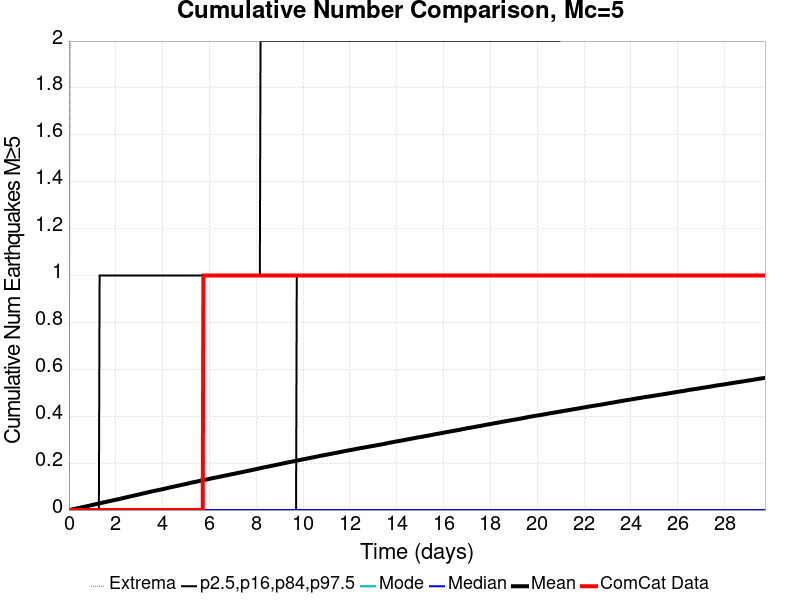

The data file committed next to this chart (first rows):
Time (days), ComCat Data, Simulation Mean, Simulation Median, Simulation Mode, Simulation Minimum, Simulation Maximum, 2.5 %-ile, 16 %-ile, 84 %-ile, 97.5 %-ile
0.0, 0.0, 0.0, 0.0, 0.0, 0.0, 0.0, 0.0, 0.0, 0.0, 0.0
0.02975, 0.0, 5.8E-4, 0.0, 0.0, 0.0, 1.0, 0.0, 0.0, 0.0, 0.0
0.05951, 0.0, 0.0011, 0.0, 0.0, 0.0, 2.0, 0.0, 0.0, 0.0, 0.0
0.08926, 0.0, 0.00157, 0.0, 0.0, 0.0, 2.0, 0.0, 0.0, 0.0, 0.0
0.119, 0.0, 0.00241, 0.0, 0.0, 0.0, 2.0, 0.0, 0.0, 0.0, 0.0
0.1488, 0.0, 0.00311, 0.0, 0.0, 0.0, 3.0, 0.0, 0.0, 0.0, 0.0
0.1785, 0.0, 0.0038, 0.0, 0.0, 0.0, 3.0, 0.0, 0.0, 0.0, 0.0
0.2083, 0.0, 0.00425, 0.0, 0.0, 0.0, 3.0, 0.0, 0.0, 0.0, 0.0
0.238, 0.0, 0.00492, 0.0, 0.0, 0.0, 4.0, 0.0, 0.0, 0.0, 0.0
0.2678, 0.0, 0.0054, 0.0, 0.0, 0.0, 5.0, 0.0, 0.0, 0.0, 0.0
0.2975, 0.0, 0.00616, 0.0, 0.0, 0.0, 5.0, 0.0, 0.0, 0.0, 0.0
0.3273, 0.0, 0.00674, 0.0, 0.0, 0.0, 6.0, 0.0, 0.0, 0.0, 0.0
0.357, 0.0, 0.00738, 0.0, 0.0, 0.0, 7.0, 0.0, 0.0, 0.0, 0.0
0.3868, 0.0, 0.00807, 0.0, 0.0, 0.0, 7.0, 0.0, 0.0, 0.0, 0.0
0.4165, 0.0, 0.00878, 0.0, 0.0, 0.0, 7.0, 0.0, 0.0, 0.0, 0.0
0.4463, 0.0, 0.00936, 0.0, 0.0, 0.0, 7.0, 0.0, 0.0, 0.0, 0.0
0.476, 0.0, 0.01005, 0.0, 0.0, 0.0, 7.0, 0.0, 0.0, 0.0, 0.0
0.5058, 0.0, 0.01068, 0.0, 0.0, 0.0, 7.0, 0.0, 0.0, 0.0, 0.0
0.5355, 0.0, 0.01137, 0.0, 0.0, 0.0, 7.0, 0.0, 0.0, 0.0, 0.0
0.5653, 0.0, 0.01196, 0.0, 0.0, 0.0, 7.0, 0.0, 0.0, 0.0, 0.0
0.5951, 0.0, 0.01255, 0.0, 0.0, 0.0, 7.0, 0.0, 0.0, 0.0, 0.0
0.6248, 0.0, 0.0132, 0.0, 0.0, 0.0, 7.0, 0.0, 0.0, 0.0, 0.0
0.6546, 0.0, 0.01384, 0.0, 0.0, 0.0, 7.0, 0.0, 0.0, 0.0, 0.0
0.6843, 0.0, 0.01448, 0.0, 0.0, 0.0, 7.0, 0.0, 0.0, 0.0, 0.0
0.7141, 0.0, 0.01523, 0.0, 0.0, 0.0, 7.0, 0.0, 0.0, 0.0, 0.0
0.7438, 0.0, 0.01576, 0.0, 0.0, 0.0, 7.0, 0.0, 0.0, 0.0, 0.0
0.7736, 0.0, 0.01637, 0.0, 0.0, 0.0, 8.0, 0.0, 0.0, 0.0, 0.0
0.8033, 0.0, 0.01711, 0.0, 0.0, 0.0, 8.0, 0.0, 0.0, 0.0, 0.0
0.8331, 0.0, 0.01773, 0.0, 0.0, 0.0, 8.0, 0.0, 0.0, 0.0, 0.0
0.8628, 0.0, 0.01831, 0.0, 0.0, 0.0, 8.0, 0.0, 0.0, 0.0, 0.0
0.8926, 0.0, 0.01909, 0.0, 0.0, 0.0, 8.0, 0.0, 0.0, 0.0, 0.0
0.9223, 0.0, 0.0199, 0.0, 0.0, 0.0, 8.0, 0.0, 0.0, 0.0, 0.0
0.9521, 0.0, 0.02069, 0.0, 0.0, 0.0, 8.0, 0.0, 0.0, 0.0, 0.0
0.9818, 0.0, 0.02127, 0.0, 0.0, 0.0, 8.0, 0.0, 0.0, 0.0, 0.0
1.012, 0.0, 0.02209, 0.0, 0.0, 0.0, 8.0, 0.0, 0.0, 0.0, 0.0
1.041, 0.0, 0.02274, 0.0, 0.0, 0.0, 9.0, 0.0, 0.0, 0.0, 0.0
1.071, 0.0, 0.0233, 0.0, 0.0, 0.0, 9.0, 0.0, 0.0, 0.0, 0.0
1.101, 0.0, 0.02405, 0.0, 0.0, 0.0, 9.0, 0.0, 0.0, 0.0, 0.0
1.131, 0.0, 0.02477, 0.0, 0.0, 0.0, 9.0, 0.0, 0.0, 0.0, 0.0
1.16, 0.0, 0.0254, 0.0, 0.0, 0.0, 9.0, 0.0, 0.0, 0.0, 0.0
1.19, 0.0, 0.02612, 0.0, 0.0, 0.0, 9.0, 0.0, 0.0, 0.0, 0.0
1.22, 0.0, 0.0267, 0.0, 0.0, 0.0, 9.0, 0.0, 0.0, 0.0, 0.0
1.25, 0.0, 0.02729, 0.0, 0.0, 0.0, 9.0, 0.0, 0.0, 0.0, 0.0
1.279, 0.0, 0.02797, 0.0, 0.0, 0.0, 9.0, 0.0, 0.0, 0.0, 0.0
1.309, 0.0, 0.02864, 0.0, 0.0, 0.0, 9.0, 0.0, 0.0, 0.0, 1.0
1.339, 0.0, 0.02927, 0.0, 0.0, 0.0, 9.0, 0.0, 0.0, 0.0, 1.0
1.369, 0.0, 0.02995, 0.0, 0.0, 0.0, 9.0, 0.0, 0.0, 0.0, 1.0
1.398, 0.0, 0.0307, 0.0, 0.0, 0.0, 10.0, 0.0, 0.0, 0.0, 1.0
1.428, 0.0, 0.0315, 0.0, 0.0, 0.0, 10.0, 0.0, 0.0, 0.0, 1.0
1.458, 0.0, 0.03203, 0.0, 0.0, 0.0, 10.0, 0.0, 0.0, 0.0, 1.0
1.488, 0.0, 0.0327, 0.0, 0.0, 0.0, 10.0, 0.0, 0.0, 0.0, 1.0
1.517, 0.0, 0.03341, 0.0, 0.0, 0.0, 10.0, 0.0, 0.0, 0.0, 1.0
1.547, 0.0, 0.03404, 0.0, 0.0, 0.0, 10.0, 0.0, 0.0, 0.0, 1.0
1.577, 0.0, 0.03477, 0.0, 0.0, 0.0, 10.0, 0.0, 0.0, 0.0, 1.0
1.607, 0.0, 0.03542, 0.0, 0.0, 0.0, 10.0, 0.0, 0.0, 0.0, 1.0
1.636, 0.0, 0.036, 0.0, 0.0, 0.0, 10.0, 0.0, 0.0, 0.0, 1.0
1.666, 0.0, 0.03666, 0.0, 0.0, 0.0, 10.0, 0.0, 0.0, 0.0, 1.0
1.696, 0.0, 0.03736, 0.0, 0.0, 0.0, 10.0, 0.0, 0.0, 0.0, 1.0
1.726, 0.0, 0.03802, 0.0, 0.0, 0.0, 10.0, 0.0, 0.0, 0.0, 1.0
1.755, 0.0, 0.03868, 0.0, 0.0, 0.0, 10.0, 0.0, 0.0, 0.0, 1.0
... 940 more rows
